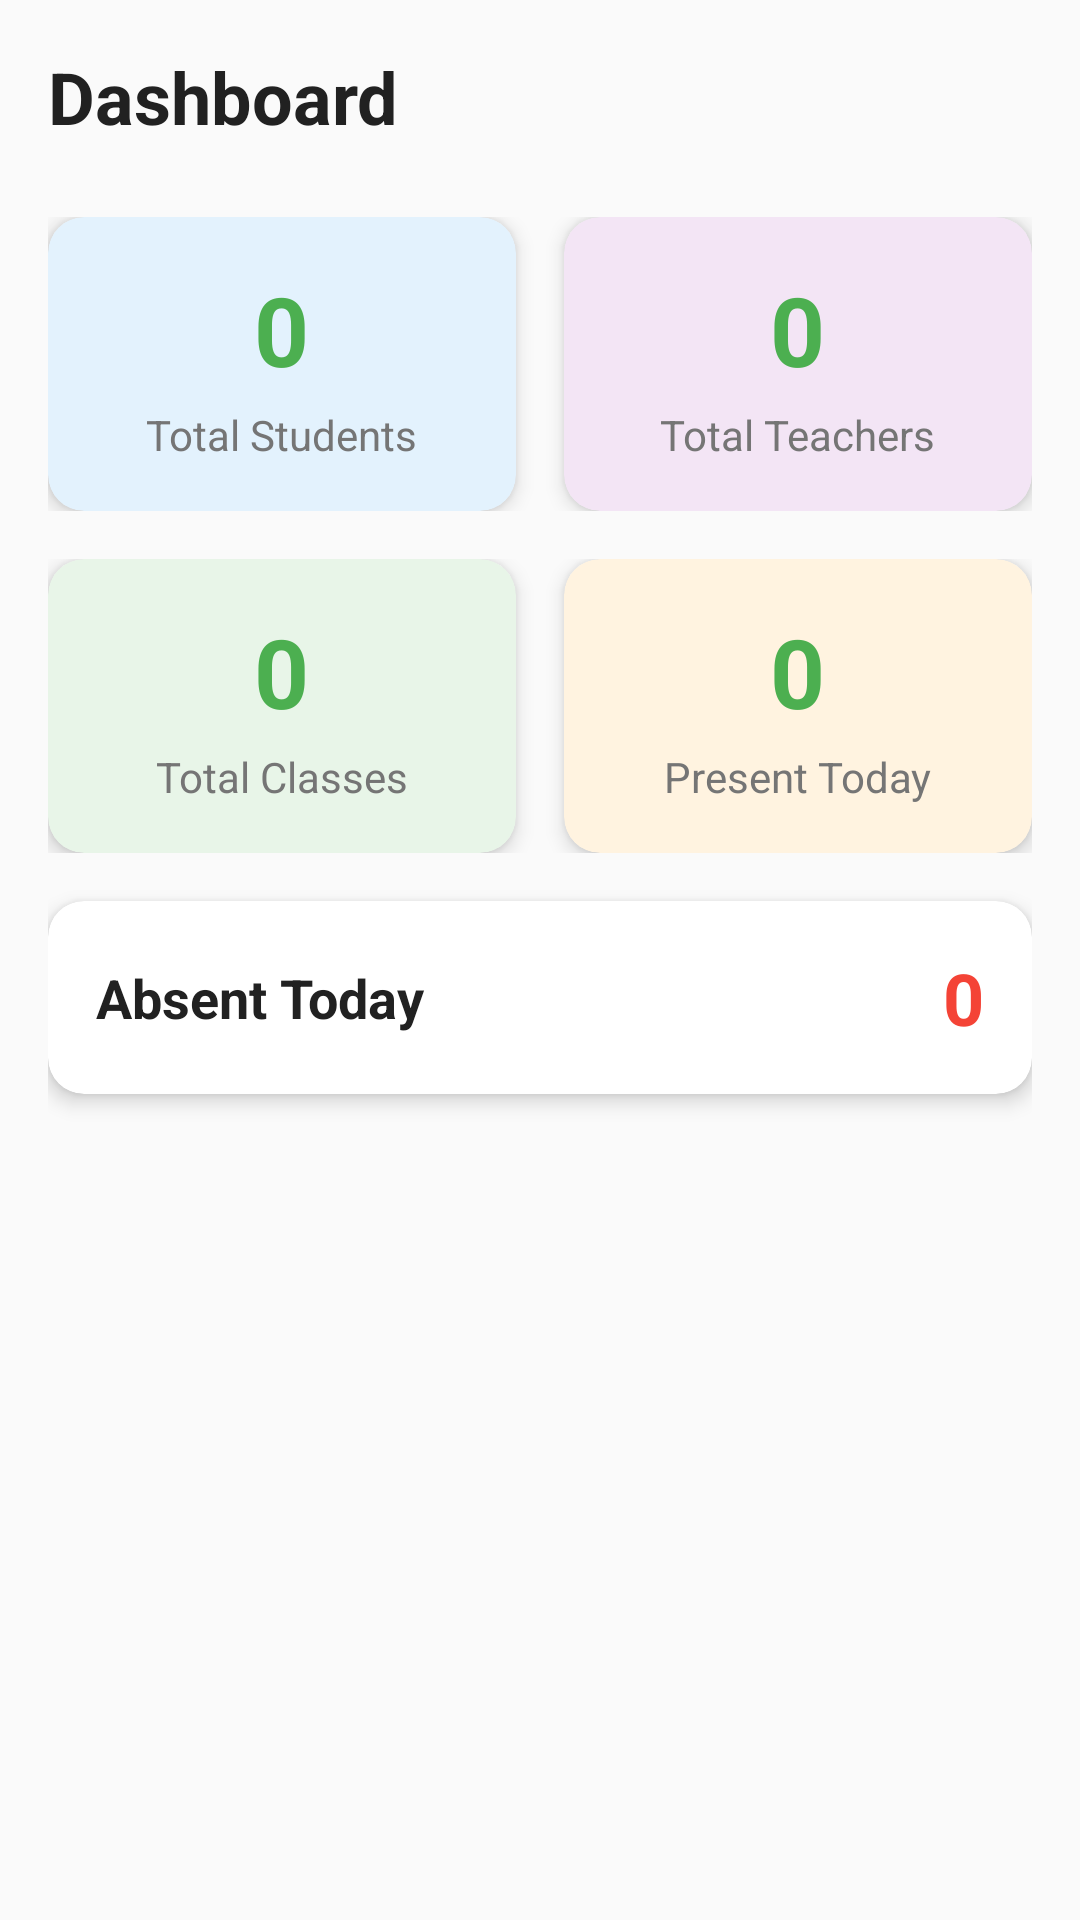

This screen was rendered from an Android layout file. Write that file and the resources it references.
<!-- AndroidManifest.xml: application theme Theme.KindergartenManagement -->
<!-- res/layout/fragment_dashboard.xml -->
<?xml version="1.0" encoding="utf-8"?>
<ScrollView xmlns:android="http://schemas.android.com/apk/res/android"
    xmlns:app="http://schemas.android.com/apk/res-auto"
    android:layout_width="match_parent"
    android:layout_height="match_parent"
    android:background="@color/background_light">

    <LinearLayout
        android:layout_width="match_parent"
        android:layout_height="wrap_content"
        android:orientation="vertical"
        android:padding="16dp">

        
        <TextView
            android:layout_width="match_parent"
            android:layout_height="wrap_content"
            android:text="@string/dashboard_title"
            android:textSize="24sp"
            android:textStyle="bold"
            android:textColor="@color/text_primary"
            android:layout_marginBottom="24dp" />

        
        <LinearLayout
            android:layout_width="match_parent"
            android:layout_height="wrap_content"
            android:orientation="horizontal"
            android:layout_marginBottom="16dp">

            
            <androidx.cardview.widget.CardView
                android:layout_width="0dp"
                android:layout_height="wrap_content"
                android:layout_weight="1"
                android:layout_marginEnd="8dp"
                app:cardCornerRadius="12dp"
                app:cardElevation="4dp"
                app:cardBackgroundColor="@color/student_card">

                <LinearLayout
                    android:layout_width="match_parent"
                    android:layout_height="wrap_content"
                    android:orientation="vertical"
                    android:padding="16dp"
                    android:gravity="center">

                    <TextView
                        android:id="@+id/text_total_students"
                        android:layout_width="wrap_content"
                        android:layout_height="wrap_content"
                        android:text="0"
                        android:textSize="32sp"
                        android:textStyle="bold"
                        android:textColor="@color/primary_color" />

                    <TextView
                        android:layout_width="wrap_content"
                        android:layout_height="wrap_content"
                        android:text="@string/total_students"
                        android:textSize="14sp"
                        android:textColor="@color/text_secondary"
                        android:layout_marginTop="4dp" />

                </LinearLayout>

            </androidx.cardview.widget.CardView>

            
            <androidx.cardview.widget.CardView
                android:layout_width="0dp"
                android:layout_height="wrap_content"
                android:layout_weight="1"
                android:layout_marginStart="8dp"
                app:cardCornerRadius="12dp"
                app:cardElevation="4dp"
                app:cardBackgroundColor="@color/teacher_card">

                <LinearLayout
                    android:layout_width="match_parent"
                    android:layout_height="wrap_content"
                    android:orientation="vertical"
                    android:padding="16dp"
                    android:gravity="center">

                    <TextView
                        android:id="@+id/text_total_teachers"
                        android:layout_width="wrap_content"
                        android:layout_height="wrap_content"
                        android:text="0"
                        android:textSize="32sp"
                        android:textStyle="bold"
                        android:textColor="@color/primary_color" />

                    <TextView
                        android:layout_width="wrap_content"
                        android:layout_height="wrap_content"
                        android:text="@string/total_teachers"
                        android:textSize="14sp"
                        android:textColor="@color/text_secondary"
                        android:layout_marginTop="4dp" />

                </LinearLayout>

            </androidx.cardview.widget.CardView>

        </LinearLayout>

        
        <LinearLayout
            android:layout_width="match_parent"
            android:layout_height="wrap_content"
            android:orientation="horizontal"
            android:layout_marginBottom="16dp">

            
            <androidx.cardview.widget.CardView
                android:layout_width="0dp"
                android:layout_height="wrap_content"
                android:layout_weight="1"
                android:layout_marginEnd="8dp"
                app:cardCornerRadius="12dp"
                app:cardElevation="4dp"
                app:cardBackgroundColor="@color/class_card">

                <LinearLayout
                    android:layout_width="match_parent"
                    android:layout_height="wrap_content"
                    android:orientation="vertical"
                    android:padding="16dp"
                    android:gravity="center">

                    <TextView
                        android:id="@+id/text_total_classes"
                        android:layout_width="wrap_content"
                        android:layout_height="wrap_content"
                        android:text="0"
                        android:textSize="32sp"
                        android:textStyle="bold"
                        android:textColor="@color/primary_color" />

                    <TextView
                        android:layout_width="wrap_content"
                        android:layout_height="wrap_content"
                        android:text="@string/total_classes"
                        android:textSize="14sp"
                        android:textColor="@color/text_secondary"
                        android:layout_marginTop="4dp" />

                </LinearLayout>

            </androidx.cardview.widget.CardView>

            
            <androidx.cardview.widget.CardView
                android:layout_width="0dp"
                android:layout_height="wrap_content"
                android:layout_weight="1"
                android:layout_marginStart="8dp"
                app:cardCornerRadius="12dp"
                app:cardElevation="4dp"
                app:cardBackgroundColor="@color/attendance_card">

                <LinearLayout
                    android:layout_width="match_parent"
                    android:layout_height="wrap_content"
                    android:orientation="vertical"
                    android:padding="16dp"
                    android:gravity="center">

                    <TextView
                        android:id="@+id/text_present_today"
                        android:layout_width="wrap_content"
                        android:layout_height="wrap_content"
                        android:text="0"
                        android:textSize="32sp"
                        android:textStyle="bold"
                        android:textColor="@color/success_color" />

                    <TextView
                        android:layout_width="wrap_content"
                        android:layout_height="wrap_content"
                        android:text="@string/present_today"
                        android:textSize="14sp"
                        android:textColor="@color/text_secondary"
                        android:layout_marginTop="4dp" />

                </LinearLayout>

            </androidx.cardview.widget.CardView>

        </LinearLayout>

        
        <androidx.cardview.widget.CardView
            android:layout_width="match_parent"
            android:layout_height="wrap_content"
            android:layout_marginBottom="24dp"
            app:cardCornerRadius="12dp"
            app:cardElevation="4dp"
            app:cardBackgroundColor="@color/background_card">

            <LinearLayout
                android:layout_width="match_parent"
                android:layout_height="wrap_content"
                android:orientation="horizontal"
                android:padding="16dp"
                android:gravity="center_vertical">

                <TextView
                    android:layout_width="0dp"
                    android:layout_height="wrap_content"
                    android:layout_weight="1"
                    android:text="@string/absent_today"
                    android:textSize="18sp"
                    android:textStyle="bold"
                    android:textColor="@color/text_primary" />

                <TextView
                    android:id="@+id/text_absent_today"
                    android:layout_width="wrap_content"
                    android:layout_height="wrap_content"
                    android:text="0"
                    android:textSize="24sp"
                    android:textStyle="bold"
                    android:textColor="@color/error_color" />

            </LinearLayout>

        </androidx.cardview.widget.CardView>

    </LinearLayout>

</ScrollView>
<!-- resources referenced by this layout -->
<resources>
  <color name="attendance_card">#FFFFF3E0</color>
  <color name="background_card">#FFFFFFFF</color>
  <color name="background_light">#FFFAFAFA</color>
  <color name="class_card">#FFE8F5E8</color>
  <color name="error_color">#FFF44336</color>
  <color name="primary_color">#FF4CAF50</color>
  <color name="student_card">#FFE3F2FD</color>
  <color name="success_color">#FF4CAF50</color>
  <color name="teacher_card">#FFF3E5F5</color>
  <color name="text_primary">#FF212121</color>
  <color name="text_secondary">#FF757575</color>
  <string name="absent_today">Absent Today</string>
  <string name="dashboard_title">Dashboard</string>
  <string name="present_today">Present Today</string>
  <string name="total_classes">Total Classes</string>
  <string name="total_students">Total Students</string>
  <string name="total_teachers">Total Teachers</string>
  <style name="Theme.KindergartenManagement" parent="Theme.Material3.DayNight">
          
          <item name="colorPrimary">@color/primary_color</item>
          <item name="colorPrimaryVariant">@color/primary_dark</item>
          <item name="colorOnPrimary">@color/text_on_primary</item>
          
          <item name="colorSecondary">@color/accent_color</item>
          <item name="colorSecondaryVariant">@color/accent_dark</item>
          <item name="colorOnSecondary">@color/black</item>
          
          <item name="android:statusBarColor">?attr/colorPrimaryVariant</item>
          
          <item name="android:windowBackground">@color/background_light</item>
          <item name="colorSurface">@color/surface_color</item>
          <item name="colorOnSurface">@color/text_primary</item>
          
          <item name="windowActionBar">false</item>
          <item name="windowNoTitle">true</item>
      </style>
  <color name="primary_dark">#FF388E3C</color>
  <color name="text_on_primary">#FFFFFFFF</color>
  <color name="accent_color">#FFFF9800</color>
  <color name="accent_dark">#FFF57C00</color>
  <color name="black">#FF000000</color>
  <color name="surface_color">#FFFFFFFF</color>
</resources>
